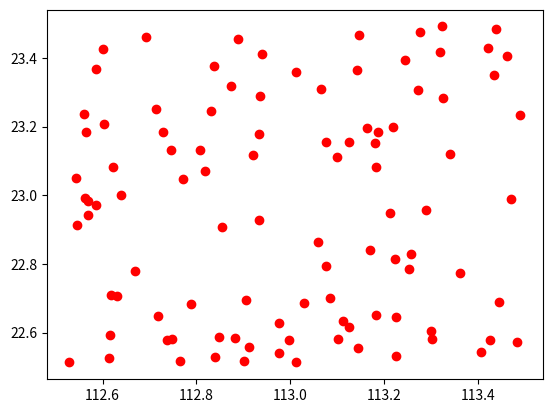

Write Python code to recreate this figure.
import seaborn as sns
import numpy as np
import matplotlib.pyplot as plt
import random

from seaborn.distributions import histplot

x = np.random.random(100) + 112.5 
y = np.random.random(100) + 22.5

plt.scatter(x, y, c=(1, 0, 0))
plt.show()